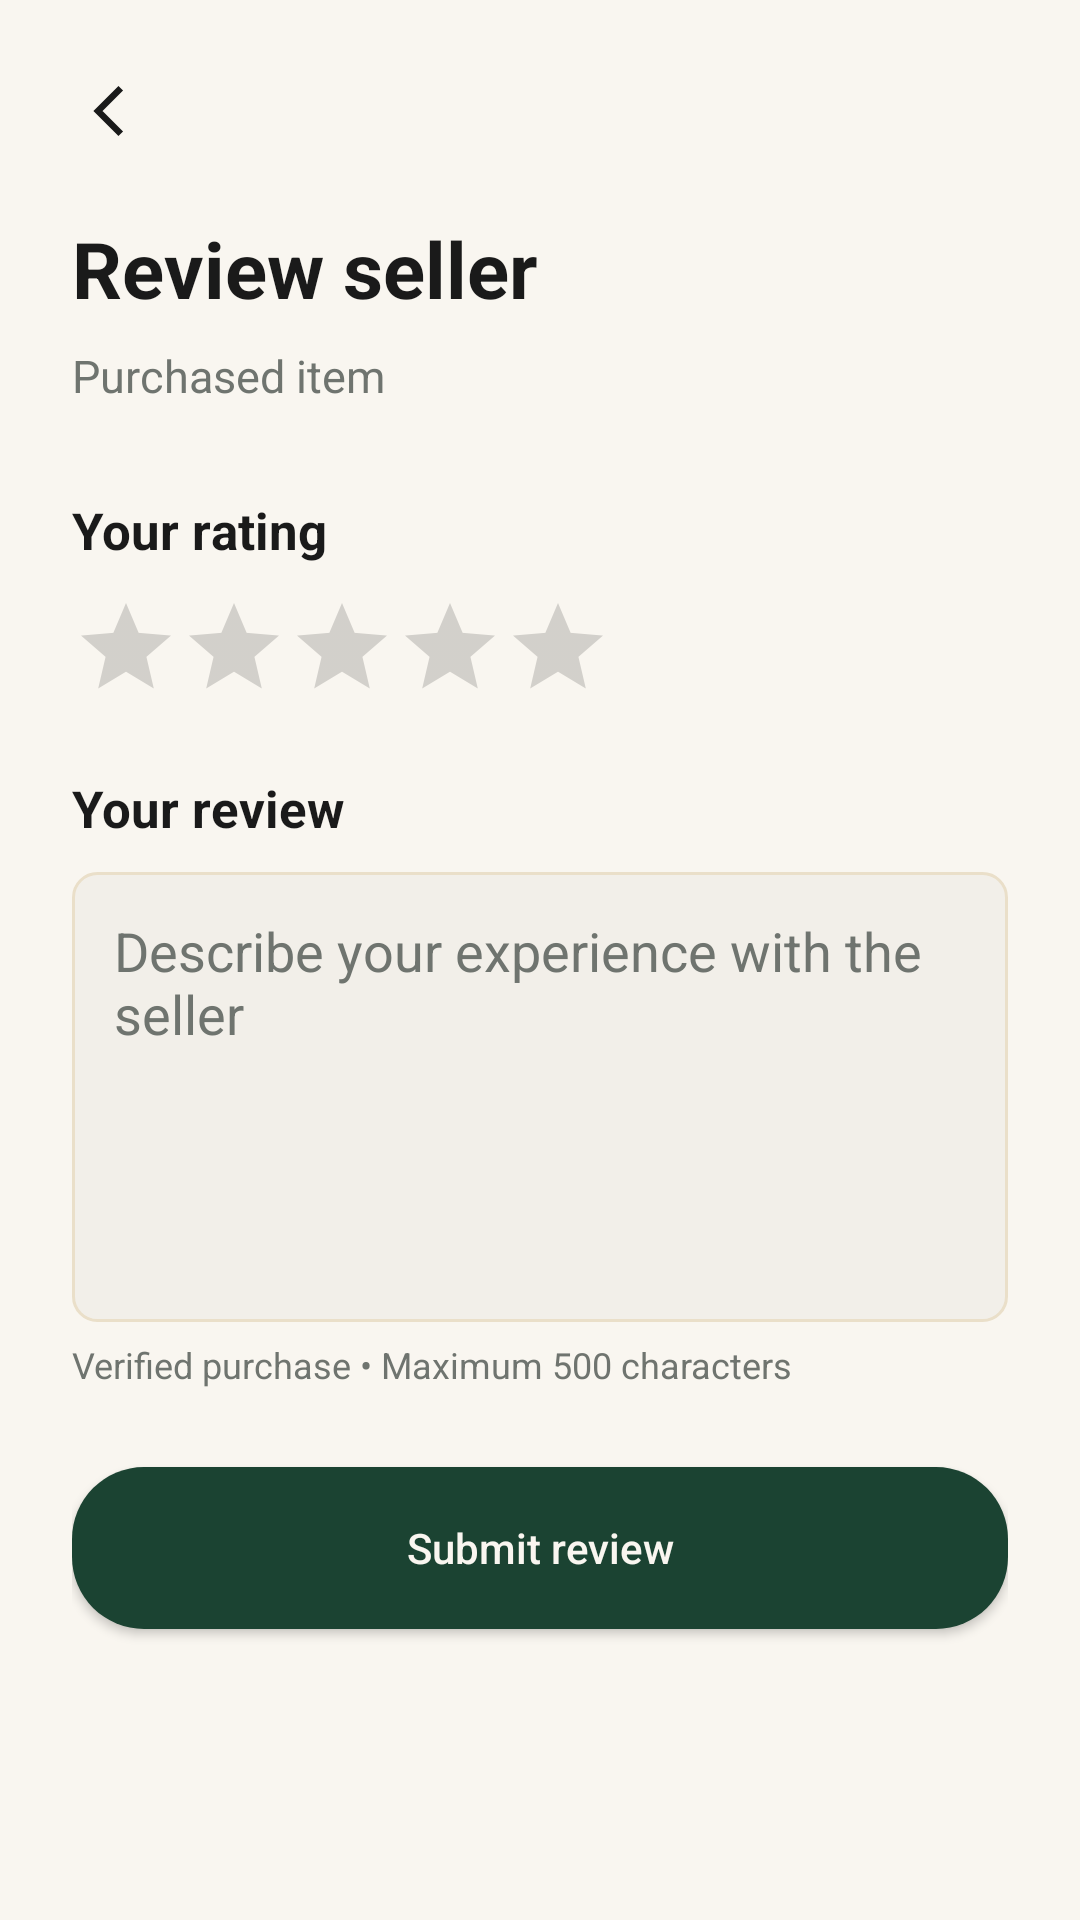

Here is an Android app screen rendered from its layout file. Give the layout XML and the strings, colors and styles it references.
<!-- AndroidManifest.xml: application theme Theme.VougeCycle -->
<!-- res/layout/activity_review.xml -->
<?xml version="1.0" encoding="utf-8"?>
<ScrollView xmlns:android="http://schemas.android.com/apk/res/android" android:layout_width="match_parent" android:layout_height="match_parent" android:background="@color/vc_white" android:fillViewport="true">
    <LinearLayout android:layout_width="match_parent" android:layout_height="wrap_content" android:orientation="vertical" android:padding="24dp">
        <ImageView android:id="@+id/ivBack" android:layout_width="26dp" android:layout_height="26dp" android:contentDescription="Back" android:src="@drawable/ic_back_arrow" />
        <TextView android:layout_width="wrap_content" android:layout_height="wrap_content" android:layout_marginTop="22dp" android:text="Review seller" android:textColor="@color/vc_black" android:textSize="26sp" android:textStyle="bold" />
        <TextView android:id="@+id/tvProductName" android:layout_width="match_parent" android:layout_height="wrap_content" android:layout_marginTop="8dp" android:text="Purchased item" android:textColor="@color/vc_grey_text" android:textSize="15sp" />
        <TextView android:layout_width="wrap_content" android:layout_height="wrap_content" android:layout_marginTop="30dp" android:text="Your rating" android:textColor="@color/vc_black" android:textSize="17sp" android:textStyle="bold" />
        <RatingBar android:id="@+id/ratingBar" style="?android:attr/ratingBarStyleIndicator" android:layout_width="wrap_content" android:layout_height="wrap_content" android:layout_marginTop="10dp" android:isIndicator="false" android:numStars="5" android:stepSize="1.0" />
        <TextView android:layout_width="wrap_content" android:layout_height="wrap_content" android:layout_marginTop="24dp" android:text="Your review" android:textColor="@color/vc_black" android:textSize="17sp" android:textStyle="bold" />
        <EditText android:id="@+id/etReview" android:layout_width="match_parent" android:layout_height="150dp" android:layout_marginTop="10dp" android:background="@drawable/bg_input_field" android:gravity="top|start" android:hint="Describe your experience with the seller" android:inputType="textCapSentences|textMultiLine" android:maxLength="500" android:maxLines="8" android:padding="14dp" android:textColor="@color/vc_black" android:textColorHint="@color/vc_grey_text" />
        <TextView android:layout_width="wrap_content" android:layout_height="wrap_content" android:layout_marginTop="6dp" android:text="Verified purchase • Maximum 500 characters" android:textColor="@color/vc_grey_text" android:textSize="12sp" />
        <Button android:id="@+id/btnSaveReview" android:layout_width="match_parent" android:layout_height="54dp" android:layout_marginTop="26dp" android:background="@drawable/bg_button_primary" android:text="Submit review" android:textAllCaps="false" android:textColor="@color/vc_white" />
        <Button android:id="@+id/btnDeleteReview" android:layout_width="match_parent" android:layout_height="52dp" android:layout_marginTop="10dp" android:layout_marginBottom="24dp" android:background="@drawable/bg_button_outline" android:text="Delete review" android:textAllCaps="false" android:textColor="@color/vc_red" android:visibility="gone" />
    </LinearLayout>
</ScrollView>
<!-- resources referenced by this layout -->
<resources>
  <color name="vc_black">#1A1A1A</color>
  <color name="vc_grey_text">#6F746F</color>
  <color name="vc_red">#D32F2F</color>
  <color name="vc_white">#F9F6F0</color>
  <!-- drawable bg_button_outline (drawable) -->
  <?xml version="1.0" encoding="utf-8"?>
  <shape xmlns:android="http://schemas.android.com/apk/res/android">
  
      <solid android:color="@android:color/transparent"/>
      <corners android:radius="24dp"/>
      <stroke android:width="1.5dp" android:color="@color/vc_green"/>
  </shape>
  <!-- drawable bg_button_primary (drawable) -->
  <?xml version="1.0" encoding="utf-8"?>
  <shape xmlns:android="http://schemas.android.com/apk/res/android">
  
      <solid android:color="@color/vc_green"/>
      <corners android:radius="24dp"/>
  </shape>
  <!-- drawable bg_input_field (drawable) -->
  <?xml version="1.0" encoding="utf-8"?>
  <shape xmlns:android="http://schemas.android.com/apk/res/android">
  
      <solid android:color="@color/vc_off_white"/>
      <corners android:radius="8dp"/>
      <stroke android:width="1dp" android:color="@color/vc_border"/>
  </shape>
  <!-- drawable ic_back_arrow (drawable) -->
  <?xml version="1.0" encoding="utf-8"?>
  <vector xmlns:android="http://schemas.android.com/apk/res/android"
  
      android:width="24dp" android:height="24dp"
      android:viewportWidth="24" android:viewportHeight="24">
      <path android:fillColor="#00000000"
          android:strokeColor="@color/vc_black" android:strokeWidth="2"
          android:pathData="M15,5l-7,7l7,7"/>
  </vector>
  <style name="Theme.VougeCycle" parent="Theme.MaterialComponents.DayNight.NoActionBar">
          <item name="colorPrimary">@color/vc_green</item>
          <item name="colorPrimaryDark">@color/vc_green_dark</item>
          <item name="colorAccent">@color/vc_gold</item>
          <item name="android:statusBarColor">@color/vc_green</item>
          <item name="android:windowLightStatusBar">false</item>
          <item name="android:windowLightNavigationBar">true</item>
          <item name="android:navigationBarColor">@color/vc_off_white</item>
          <item name="android:windowSoftInputMode">stateAlwaysHidden|adjustResize</item>
      </style>
  <color name="vc_green">#1B4332</color>
  <color name="vc_off_white">#F2EFE9</color>
  <color name="vc_border">#EADFC9</color>
  <color name="vc_green_dark">#0D1F17</color>
  <color name="vc_gold">#C5A059</color>
</resources>
